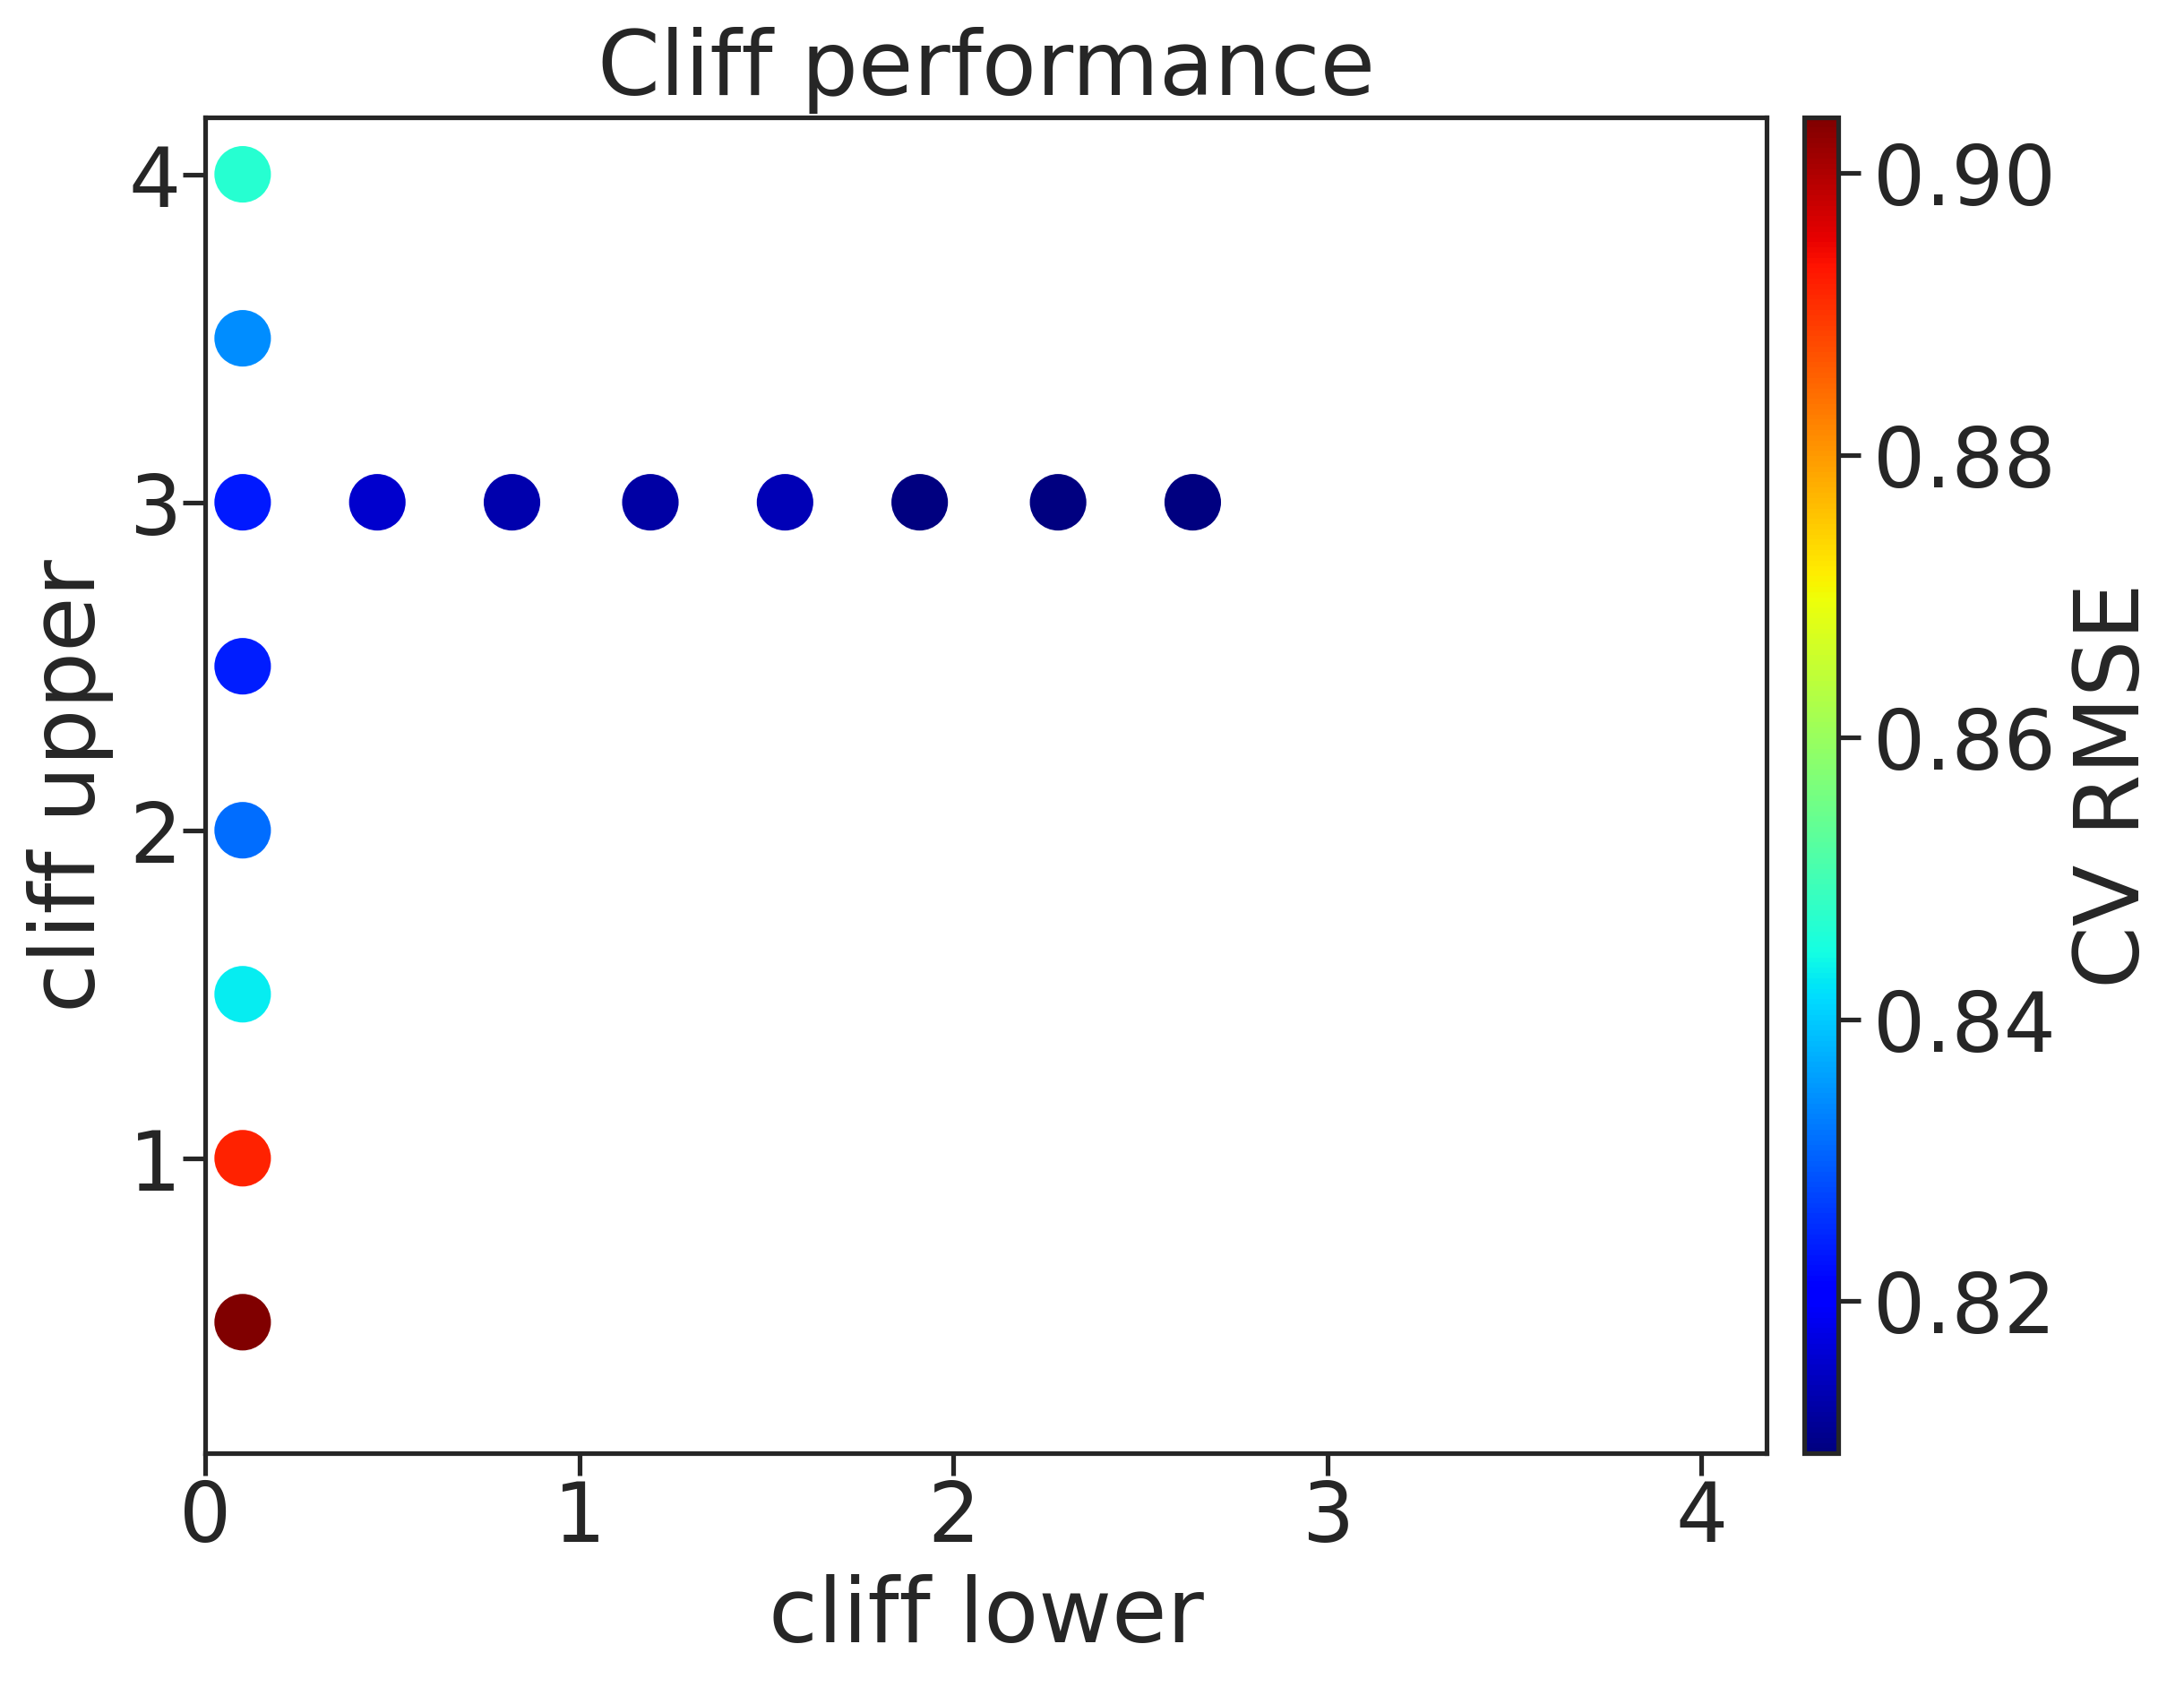

Values plotted in this chart, from the file beside it:
, cl, cu, rmse, rmse_err
0, 0.1, 0.5, 0.904, 0.0008856
1, 0.1, 1.0, 0.8918, 0.005486
2, 0.1, 1.5, 0.8432, 0.007736
3, 0.1, 2.0, 0.8312, 0.005095
4, 0.1, 2.5, 0.8239, 0.006284
5, 0.1, 3.0, 0.8235, 0.006646
6, 0.1, 3.5, 0.8344, 0.004576
7, 0.1, 4.0, 0.8467, 0.01372
8, 0.46, 3.0, 0.8158, 0.004777
9, 0.82, 3.0, 0.8132, 0.007035
10, 1.19, 3.0, 0.8123, 0.003037
11, 1.55, 3.0, 0.8137, 0.00955
12, 1.91, 3.0, 0.8093, 0.002946
13, 2.28, 3.0, 0.8092, 0.004796
14, 2.64, 3.0, 0.8093, 0.009366
